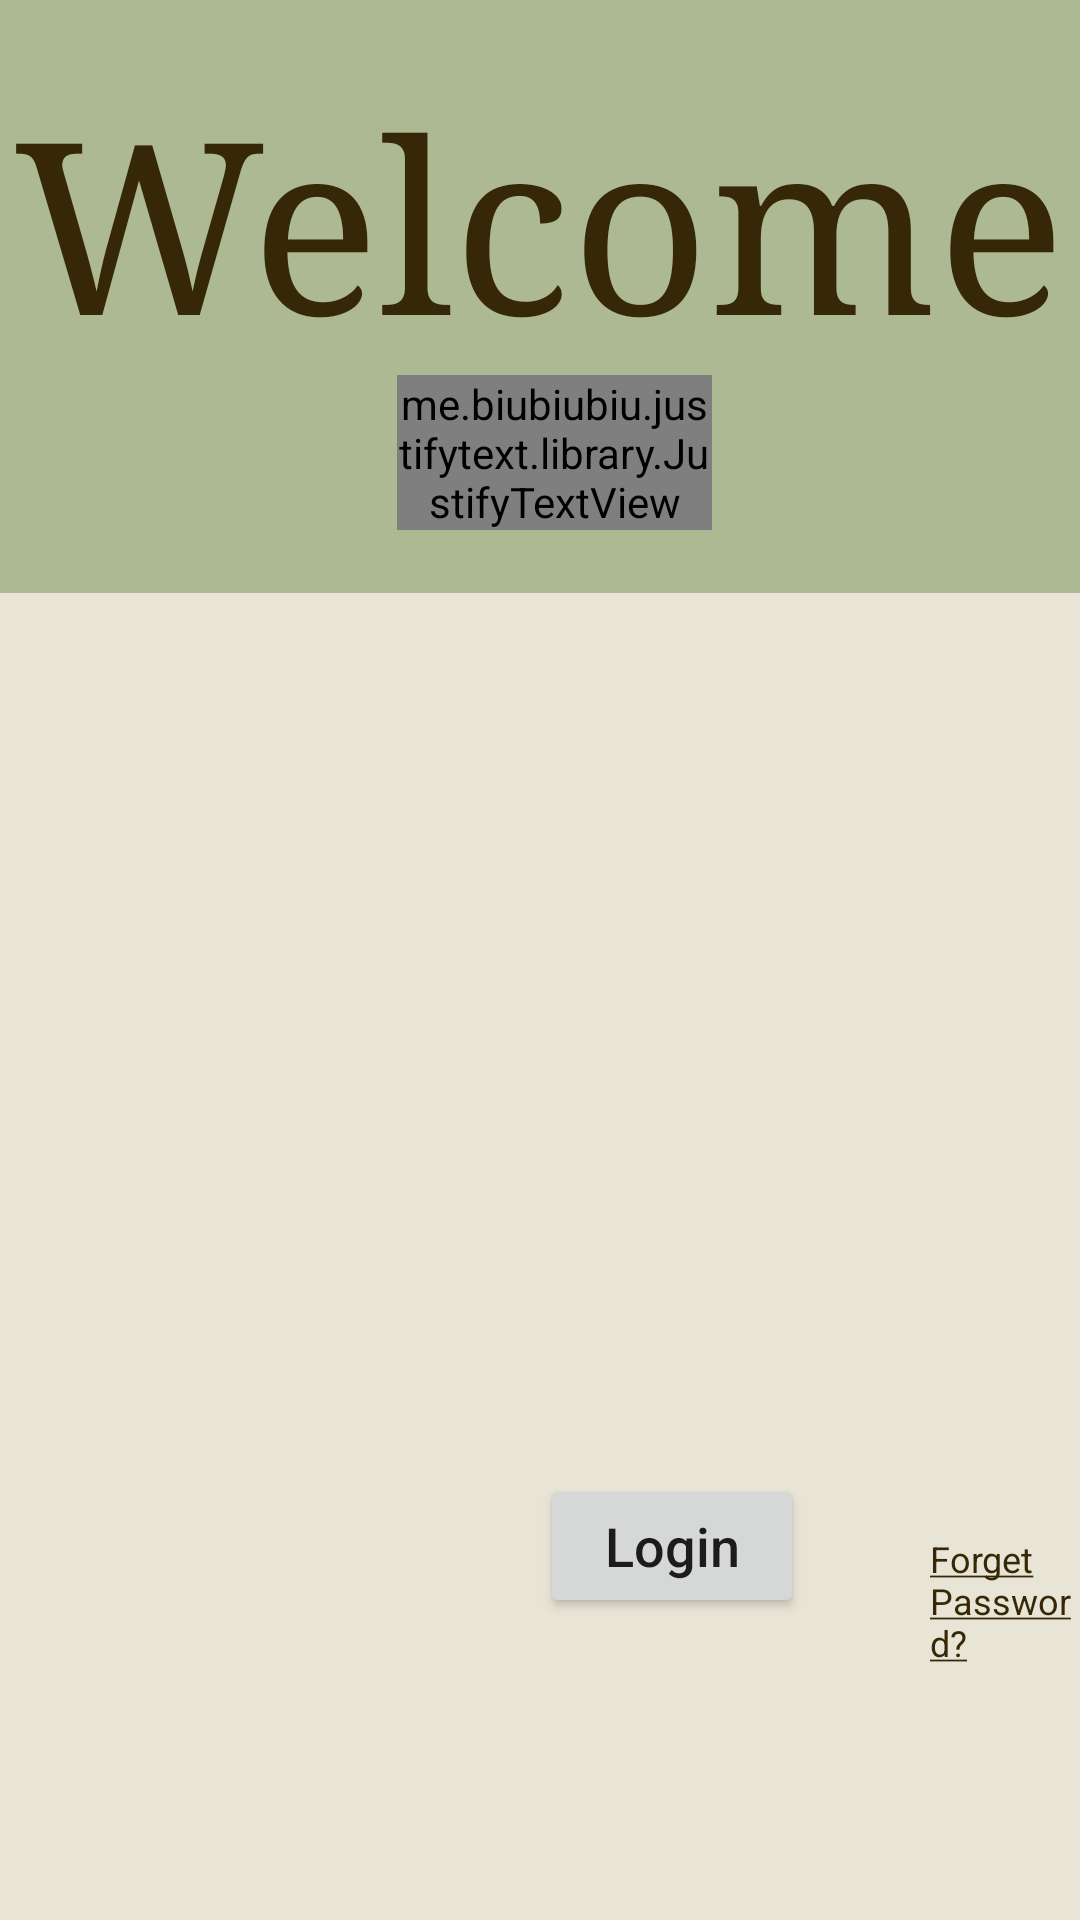

Layout XML and referenced resources for this Android screen:
<!-- AndroidManifest.xml: application theme Theme.BTA -->
<!-- res/layout/activity_main.xml -->
<?xml version="1.0" encoding="utf-8"?>
<LinearLayout xmlns:android="http://schemas.android.com/apk/res/android"
    xmlns:tools="http://schemas.android.com/tools"
    android:layout_width="match_parent"
    android:layout_height="match_parent"
    android:background="@color/cosmic_latte"
    tools:context=".presentation.MainActivity"
    android:orientation="vertical">

    <LinearLayout
        android:layout_width="match_parent"
        android:layout_height="wrap_content"
        android:layout_weight="0.5"
        android:orientation="vertical"
        android:background="@color/light_green"
        android:gravity="center">

        <TextView
            android:id="@+id/welcomeMessageTitle"
            android:layout_width="wrap_content"
            android:layout_height="wrap_content"
            android:fontFamily="serif"
            android:text="@string/welcome_message_in_main_activity"
            android:textColor="@color/dark_brown"
            android:textSize="80sp" />

        <me.biubiubiu.justifytext.library.JustifyTextView
            android:id="@+id/welcomeMessageDescription"
            android:layout_width="match_parent"
            android:layout_height="wrap_content"
            android:layout_marginStart="130dp"
            android:layout_marginEnd="125dp"
            android:fontFamily="serif"
            android:text="@string/app_title_in_main_activity"
            android:textColor="@color/dark_brown"
            android:textSize="30sp" />

    </LinearLayout>


    <LinearLayout
        android:layout_width="match_parent"
        android:layout_height="wrap_content"
        android:orientation="vertical"
        android:background="@color/cosmic_latte"
        android:layout_weight="1"
        android:layout_marginTop="150dp">

        <EditText
            android:id="@+id/userName"
            android:layout_width="match_parent"
            android:layout_height="wrap_content"
            android:background="@drawable/edit_text_with_thick_border"
            android:hint="@string/hint_for_user_name_text_box_in_log_in_page"
            android:inputType="text"
            android:paddingStart="10dp"
            android:paddingEnd="15dp"
            android:paddingTop="15dp"
            android:paddingBottom="10dp"
            android:focusable="true"
            android:focusableInTouchMode="true"
            android:textColorHint="@color/dark_brown"
            android:textSize="18sp"
            android:textColor="@color/dark_brown"
            android:drawableStart="@drawable/ic_baseline_person_24"
            android:drawablePadding="10dp"
            android:layout_marginTop="10dp"
            android:layout_marginBottom="10dp"
            android:layout_marginStart="180dp"
            android:layout_marginEnd="180dp"
            tools:ignore="Autofill" />

        <EditText
            android:id="@+id/password"
            android:layout_width="match_parent"
            android:layout_height="wrap_content"
            android:background="@drawable/edit_text_with_thick_border"
            android:hint="@string/hint_for_password_text_box_in_log_in_page"
            android:inputType="textPassword"
            android:paddingStart="10dp"
            android:paddingEnd="10dp"
            android:paddingTop="15dp"
            android:paddingBottom="15dp"
            android:focusable="true"
            android:focusableInTouchMode="true"
            android:textColorHint="@color/dark_brown"
            android:textSize="18sp"
            android:textColor="@color/dark_brown"
            android:drawableStart="@drawable/ic_baseline_lock_24"
            android:drawablePadding="10dp"
            android:layout_marginTop="10dp"
            android:layout_marginBottom="10dp"
            android:layout_marginStart="180dp"
            android:layout_marginEnd="180dp"
            tools:ignore="Autofill" />

        <RelativeLayout
            android:layout_width="match_parent"
            android:layout_height="wrap_content"
            >
            <Button
                android:id="@+id/login"
                android:layout_width="wrap_content"
                android:layout_height="wrap_content"
                android:text="@string/login_button_text_in_main_activity"
                android:textSize="18sp"
                android:layout_marginStart="180dp"
                android:textAlignment="center"
                android:textAllCaps="false"
                tools:ignore="ButtonStyle" />

            <TextView
                android:id="@+id/forgetPassword"
                android:layout_width="wrap_content"
                android:layout_height="wrap_content"
                android:layout_marginStart="310dp"
                android:paddingTop="20dp"
                android:text="@string/forgetPassword"
                android:textColor="@color/dark_brown"
                android:textSize="12sp" />

        </RelativeLayout>
        </LinearLayout>


    <EditText
        android:id="@+id/autofocusDummy"
        android:layout_width="0dp"
        android:layout_height="0dp"
        android:inputType="number"
        tools:ignore="Autofill">
        <requestFocus />
    </EditText>

</LinearLayout>
<!-- resources referenced by this layout -->
<resources>
  <color name="cosmic_latte">#E9E5D6</color>
  <color name="dark_brown">#362706</color>
  <color name="light_green">#ACB992</color>
  <!-- drawable edit_text_with_thick_border (drawable) -->
  <?xml version="1.0" encoding="utf-8"?>
  <selector xmlns:android="http://schemas.android.com/apk/res/android">
      <item android:state_enabled="true" android:state_focused="false">
          <shape  android:shape="rectangle">
              <solid android:color="@color/cosmic_latte"/>
              <stroke android:width="3dp" android:color="@color/dark_brown" />
              <corners android:radius="5dp"/>
          </shape>
      </item>
  
      <item android:state_enabled="true" android:state_focused="true">
          <shape  android:shape="rectangle">
              <solid android:color="@color/cosmic_latte"/>
              <stroke android:width="3dp" android:color="@color/light_green" />
              <corners android:radius="5dp"/>
          </shape>
      </item>
  </selector>
  <!-- drawable ic_baseline_lock_24 (drawable) -->
  <vector android:alpha="0.8" android:height="24dp" android:tint="#362706"
      android:viewportHeight="24" android:viewportWidth="24"
      android:width="24dp" xmlns:android="http://schemas.android.com/apk/res/android">
      <path android:fillColor="@android:color/white" android:pathData="M18,8h-1L17,6c0,-2.76 -2.24,-5 -5,-5S7,3.24 7,6v2L6,8c-1.1,0 -2,0.9 -2,2v10c0,1.1 0.9,2 2,2h12c1.1,0 2,-0.9 2,-2L20,10c0,-1.1 -0.9,-2 -2,-2zM12,17c-1.1,0 -2,-0.9 -2,-2s0.9,-2 2,-2 2,0.9 2,2 -0.9,2 -2,2zM15.1,8L8.9,8L8.9,6c0,-1.71 1.39,-3.1 3.1,-3.1 1.71,0 3.1,1.39 3.1,3.1v2z"/>
  </vector>
  <!-- drawable ic_baseline_person_24 (drawable) -->
  <vector android:height="24dp" android:tint="#362706"
      android:viewportHeight="24" android:viewportWidth="24"
      android:width="24dp" xmlns:android="http://schemas.android.com/apk/res/android">
      <path android:fillColor="@android:color/white" android:pathData="M12,12c2.21,0 4,-1.79 4,-4s-1.79,-4 -4,-4 -4,1.79 -4,4 1.79,4 4,4zM12,14c-2.67,0 -8,1.34 -8,4v2h16v-2c0,-2.66 -5.33,-4 -8,-4z"/>
  </vector>
  <string name="app_title_in_main_activity">Better Than Aurora</string>
  <string name="forgetPassword">
          <u>Forget Password?</u>
      </string>
  <string name="hint_for_password_text_box_in_log_in_page">Password</string>
  <string name="hint_for_user_name_text_box_in_log_in_page">User ID</string>
  <string name="login_button_text_in_main_activity">Login</string>
  <string name="welcome_message_in_main_activity">Welcome</string>
  <style name="Theme.BTA" parent="Theme.MaterialComponents.DayNight.DarkActionBar">
          
          <item name="colorPrimary">@color/light_green</item>
          <item name="colorPrimaryVariant">@color/dark_green</item>
          <item name="colorOnPrimary">@color/dark_brown</item>
          
          <item name="colorSecondary">@color/light_green</item>
          <item name="colorSecondaryVariant">@color/dark_brown</item>
          <item name="colorOnSecondary">@color/dark_green</item>
          
          <item name="android:statusBarColor" tools:targetApi="l">?attr/colorPrimaryVariant</item>
          
      </style>
  <color name="dark_green">#464E2E</color>
</resources>
